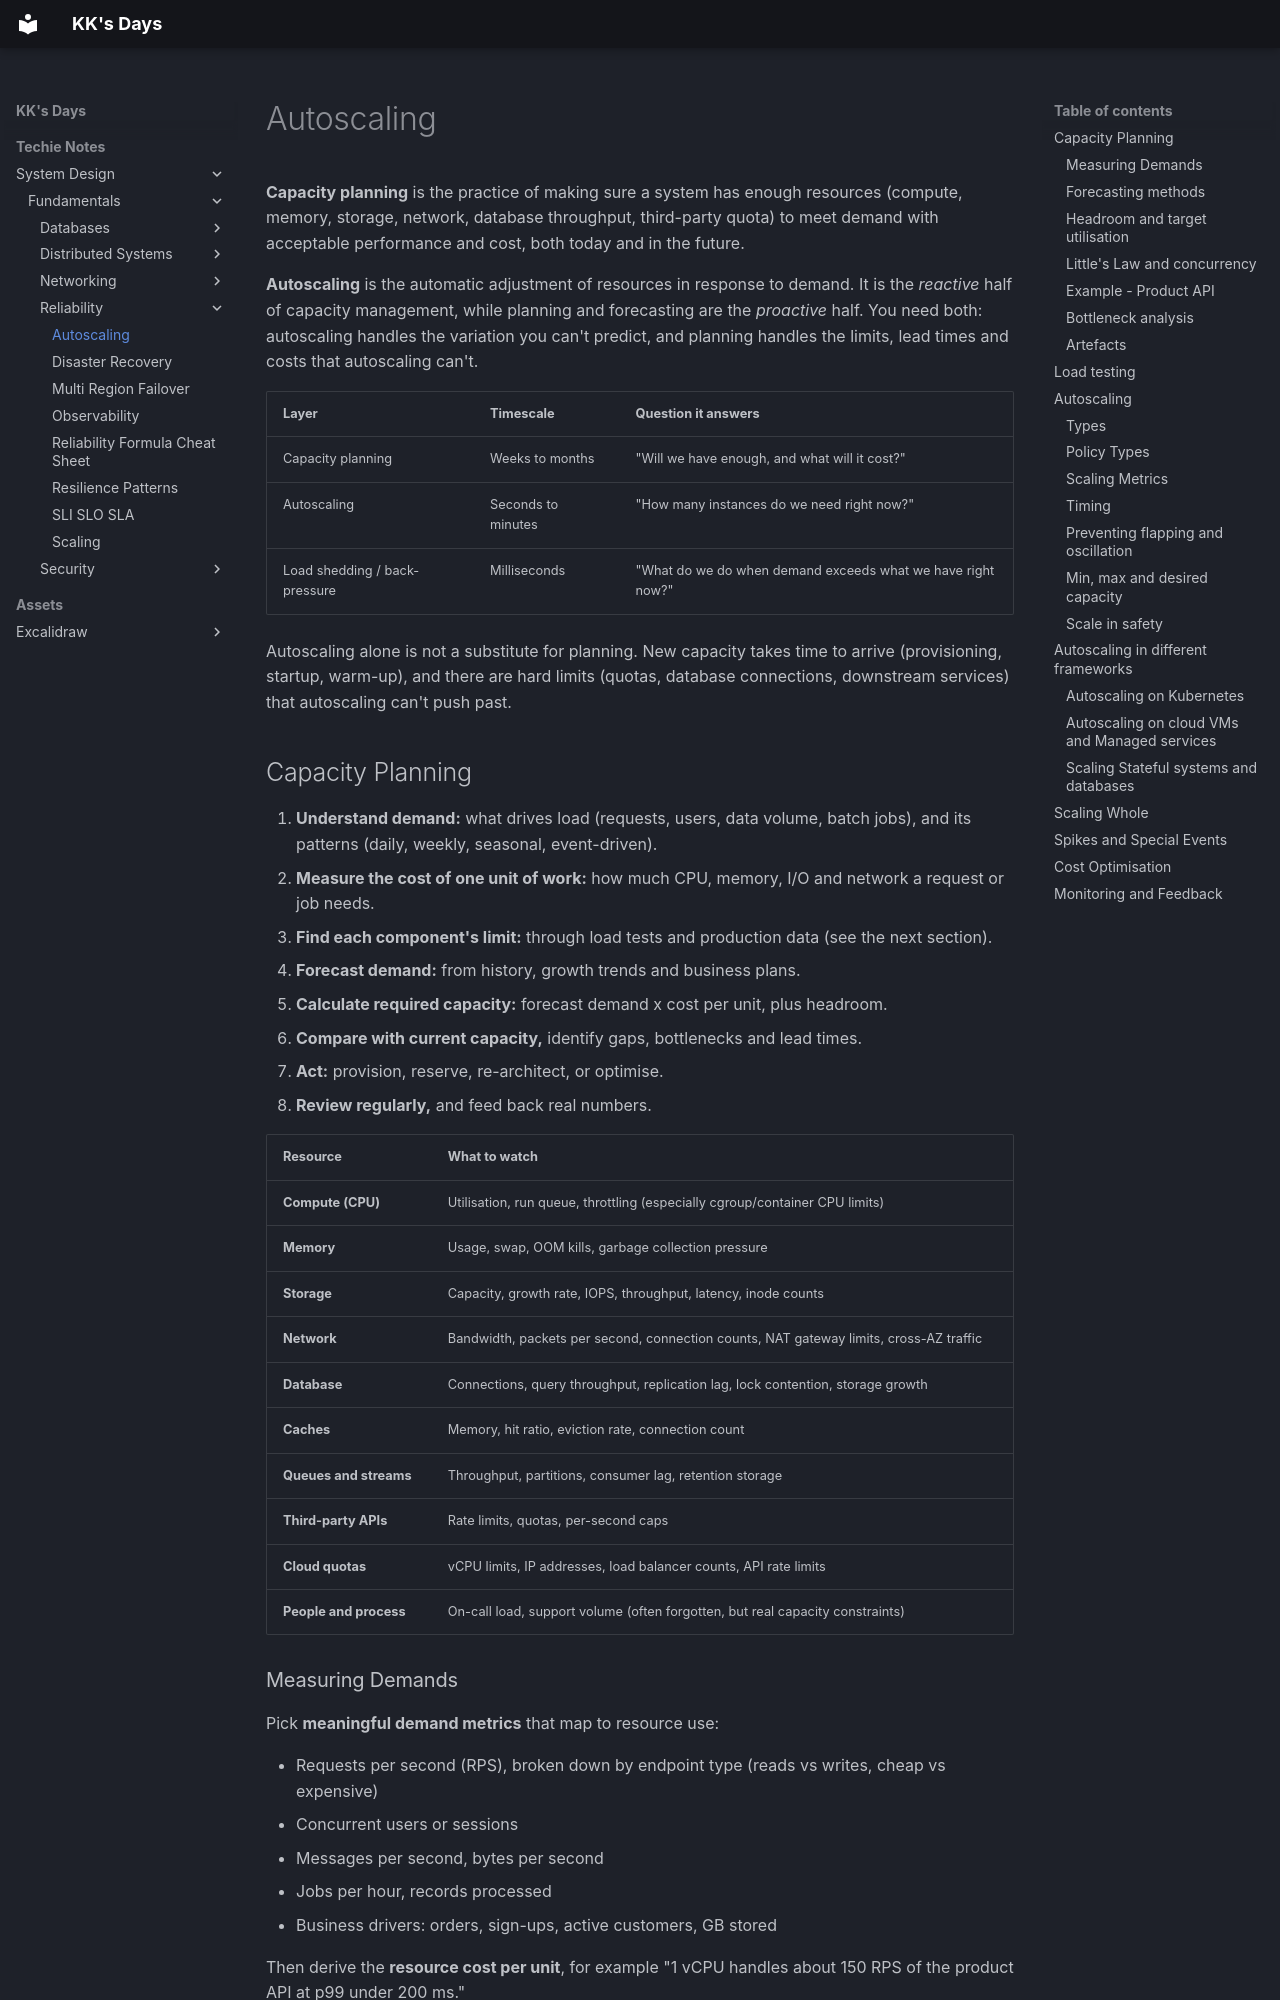

repository: kausthub-kannan/kausthub-kannan · page: Techie Notes/System Design/Fundamentals/Reliability/Autoscaling/index.html · generator: mkdocs

**Capacity planning** is the practice of making sure a system has enough resources (compute, memory, storage, network, database throughput, third-party quota) to meet demand with acceptable performance and cost, both today and in the future.

**Autoscaling** is the automatic adjustment of resources in response to demand. It is the _reactive_ half of capacity management, while planning and forecasting are the _proactive_ half. You need both: autoscaling handles the variation you can't predict, and planning handles the limits, lead times and costs that autoscaling can't.

|Layer|Timescale|Question it answers|
|---|---|---|
|Capacity planning|Weeks to months|"Will we have enough, and what will it cost?"|
|Autoscaling|Seconds to minutes|"How many instances do we need right now?"|
|Load shedding / back-pressure|Milliseconds|"What do we do when demand exceeds what we have right now?"|

Autoscaling alone is not a substitute for planning. New capacity takes time to arrive (provisioning, startup, warm-up), and there are hard limits (quotas, database connections, downstream services) that autoscaling can't push past.

## Capacity Planning
1. **Understand demand:** what drives load (requests, users, data volume, batch jobs), and its patterns (daily, weekly, seasonal, event-driven).
2. **Measure the cost of one unit of work:** how much CPU, memory, I/O and network a request or job needs.
3. **Find each component's limit:** through load tests and production data (see the next section).
4. **Forecast demand:** from history, growth trends and business plans.
5. **Calculate required capacity:** forecast demand x cost per unit, plus headroom.
6. **Compare with current capacity,** identify gaps, bottlenecks and lead times.
7. **Act:** provision, reserve, re-architect, or optimise.
8. **Review regularly,** and feed back real numbers.

|Resource|What to watch|
|---|---|
|**Compute (CPU)**|Utilisation, run queue, throttling (especially cgroup/container CPU limits)|
|**Memory**|Usage, swap, OOM kills, garbage collection pressure|
|**Storage**|Capacity, growth rate, IOPS, throughput, latency, inode counts|
|**Network**|Bandwidth, packets per second, connection counts, NAT gateway limits, cross-AZ traffic|
|**Database**|Connections, query throughput, replication lag, lock contention, storage growth|
|**Caches**|Memory, hit ratio, eviction rate, connection count|
|**Queues and streams**|Throughput, partitions, consumer lag, retention storage|
|**Third-party APIs**|Rate limits, quotas, per-second caps|
|**Cloud quotas**|vCPU limits, IP addresses, load balancer counts, API rate limits|
|**People and process**|On-call load, support volume (often forgotten, but real capacity constraints)|

### Measuring Demands
Pick **meaningful demand metrics** that map to resource use:

- Requests per second (RPS), broken down by endpoint type (reads vs writes, cheap vs expensive)
- Concurrent users or sessions
- Messages per second, bytes per second
- Jobs per hour, records processed
- Business drivers: orders, sign-ups, active customers, GB stored

Then derive the **resource cost per unit**, for example "1 vCPU handles about 150 RPS of the product API at p99 under 200 ms."
